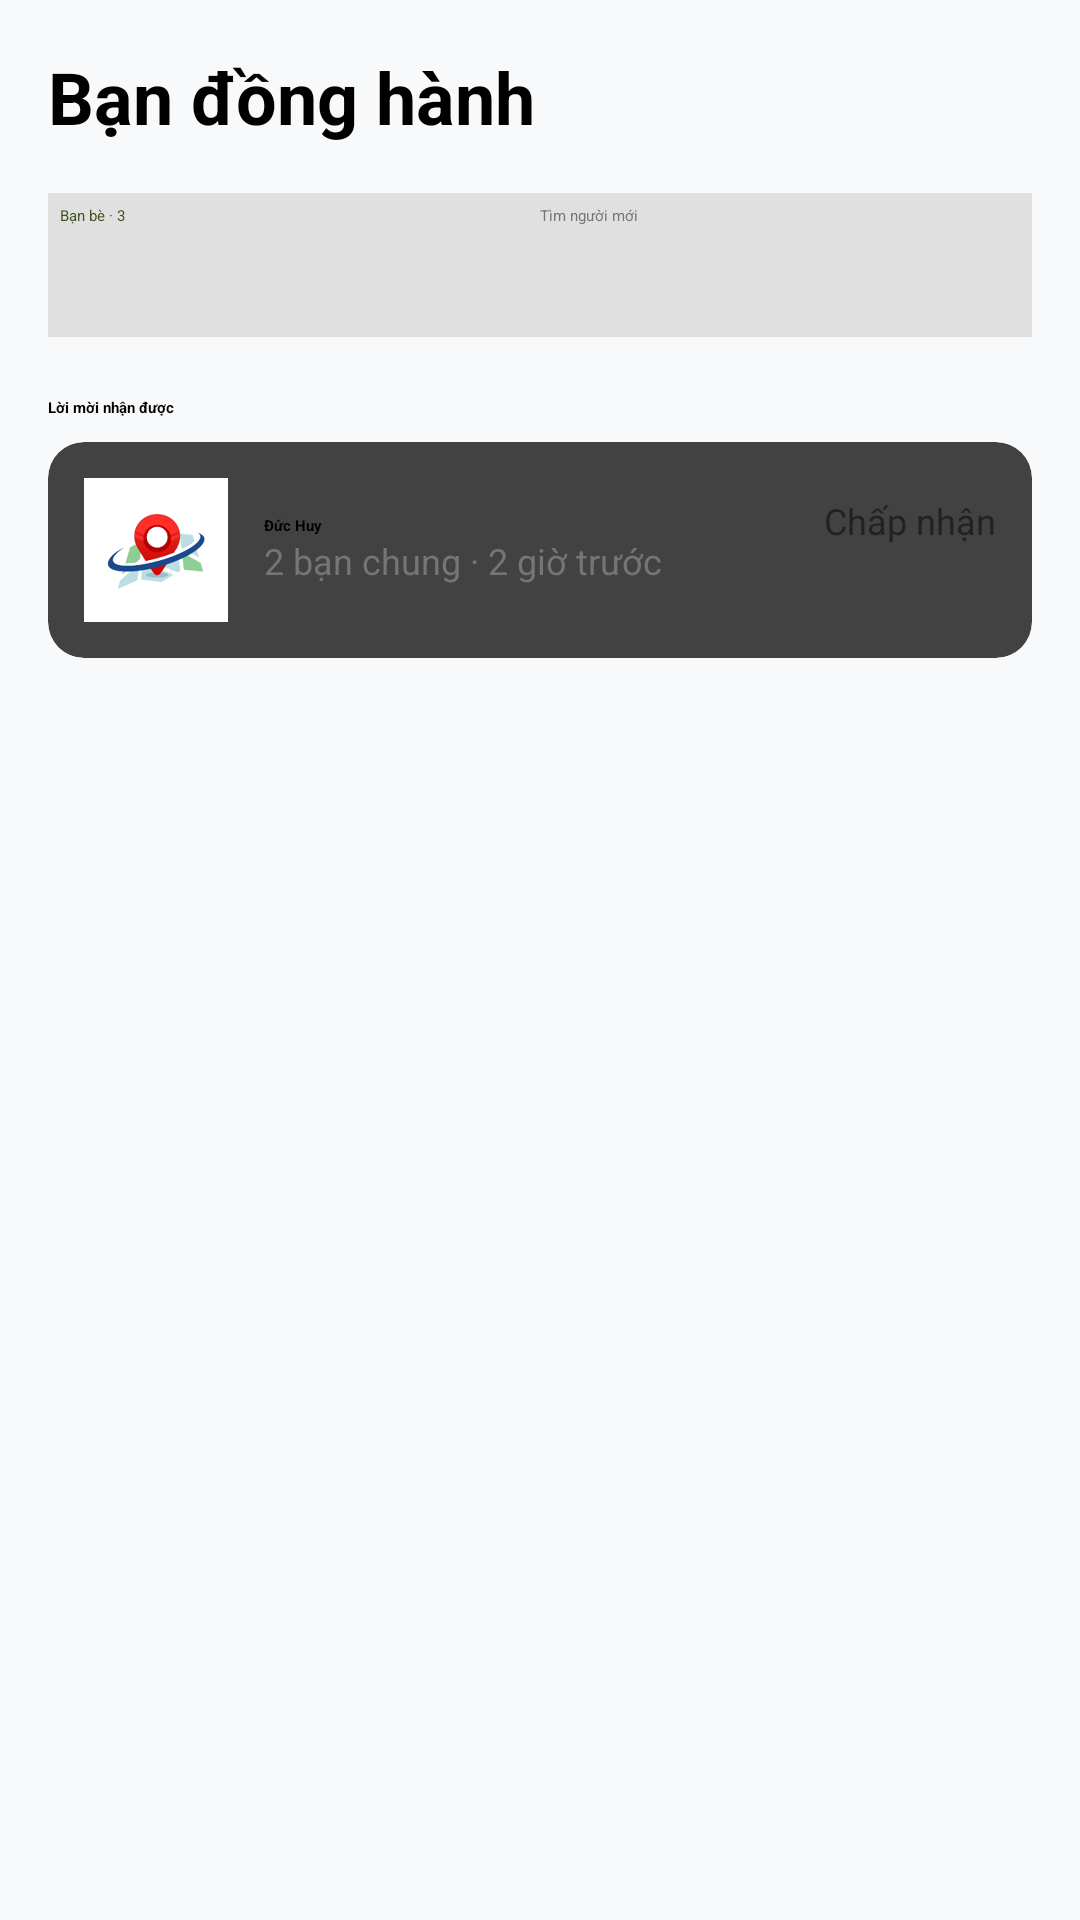

Produce the Android XML layout that renders to this screen, including the resource entries it uses.
<!-- AndroidManifest.xml: application theme Theme.Push -->
<!-- res/layout/activity_companions.xml -->
<?xml version="1.0" encoding="utf-8"?>
<LinearLayout xmlns:android="http://schemas.android.com/apk/res/android"
    xmlns:app="http://schemas.android.com/apk/res-auto"
    android:layout_width="match_parent"
    android:layout_height="match_parent"
    android:orientation="vertical"
    android:background="#F8F9FA">

    <ScrollView
        android:layout_width="match_parent"
        android:layout_height="0dp"
        android:layout_weight="1"
        android:padding="16dp">

        <LinearLayout
            android:layout_width="match_parent"
            android:layout_height="wrap_content"
            android:orientation="vertical">

            <TextView
                android:layout_width="wrap_content"
                android:layout_height="wrap_content"
                android:text="Bạn đồng hành"
                android:textColor="#000000"
                android:textSize="24sp"
                android:textStyle="bold" />

            
            <LinearLayout
                android:layout_width="match_parent"
                android:layout_height="48dp"
                android:layout_marginTop="16dp"
                android:background="#E0E0E0"
                android:orientation="horizontal"
                android:padding="4dp">

                <Button
                    android:id="@+id/btnTabFriends"
                    android:layout_width="0dp"
                    android:layout_height="match_parent"
                    android:layout_weight="1"
                    android:backgroundTint="#FFFFFF"
                    android:text="Bạn bè · 3"
                    android:textColor="@color/violet_dark"
                    app:cornerRadius="12dp" />

                <Button
                    android:id="@+id/btnTabFindNew"
                    android:layout_width="0dp"
                    android:layout_height="match_parent"
                    android:layout_weight="1"
                    android:backgroundTint="@android:color/transparent"
                    android:elevation="0dp"
                    android:text="Tìm người mới"
                    android:textColor="#757575" />
            </LinearLayout>

            
            <TextView
                android:layout_width="wrap_content"
                android:layout_height="wrap_content"
                android:layout_marginTop="20dp"
                android:text="Lời mời nhận được"
                android:textColor="#000000"
                android:textStyle="bold" />

            
            <androidx.cardview.widget.CardView
                android:layout_width="match_parent"
                android:layout_height="wrap_content"
                android:layout_marginTop="8dp"
                app:cardCornerRadius="12dp">

                <LinearLayout
                    android:layout_width="match_parent"
                    android:layout_height="wrap_content"
                    android:orientation="horizontal"
                    android:padding="12dp"
                    android:gravity="center_vertical">

                    <ImageView
                        android:layout_width="48dp"
                        android:layout_height="48dp"
                        android:src="@drawable/ic_launcher_foreground" />

                    <LinearLayout
                        android:layout_width="0dp"
                        android:layout_height="wrap_content"
                        android:layout_weight="1"
                        android:layout_marginStart="12dp"
                        android:orientation="vertical">

                        <TextView
                            android:layout_width="wrap_content"
                            android:layout_height="wrap_content"
                            android:text="Đức Huy"
                            android:textStyle="bold"
                            android:textColor="#000000"/>

                        <TextView
                            android:layout_width="wrap_content"
                            android:layout_height="wrap_content"
                            android:text="2 bạn chung · 2 giờ trước"
                            android:textColor="#757575"
                            android:textSize="12sp"/>
                    </LinearLayout>

                    <Button
                        android:id="@+id/btnAccept"
                        android:layout_width="wrap_content"
                        android:layout_height="36dp"
                        android:text="Chấp nhận"
                        android:textSize="12sp"
                        android:backgroundTint="@color/lime"
                        android:textColor="@color/ink" />
                </LinearLayout>
            </androidx.cardview.widget.CardView>

        </LinearLayout>
    </ScrollView>

</LinearLayout>
<!-- resources referenced by this layout -->
<resources>
  <color name="ink">#20231F</color>
  <color name="lime">#E6F1BC</color>
  <color name="violet_dark">#40521F</color>
  <!-- drawable ic_launcher_foreground: png bitmap (drawable-nodpi, 50040 bytes) -->
</resources>
